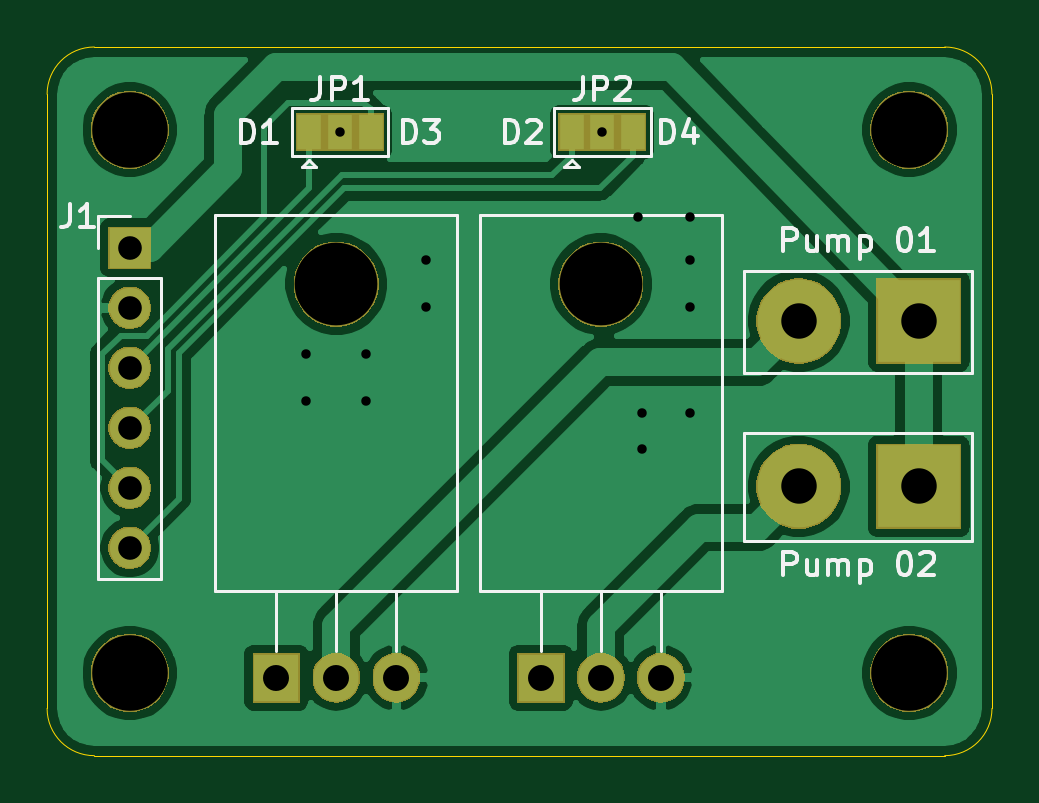
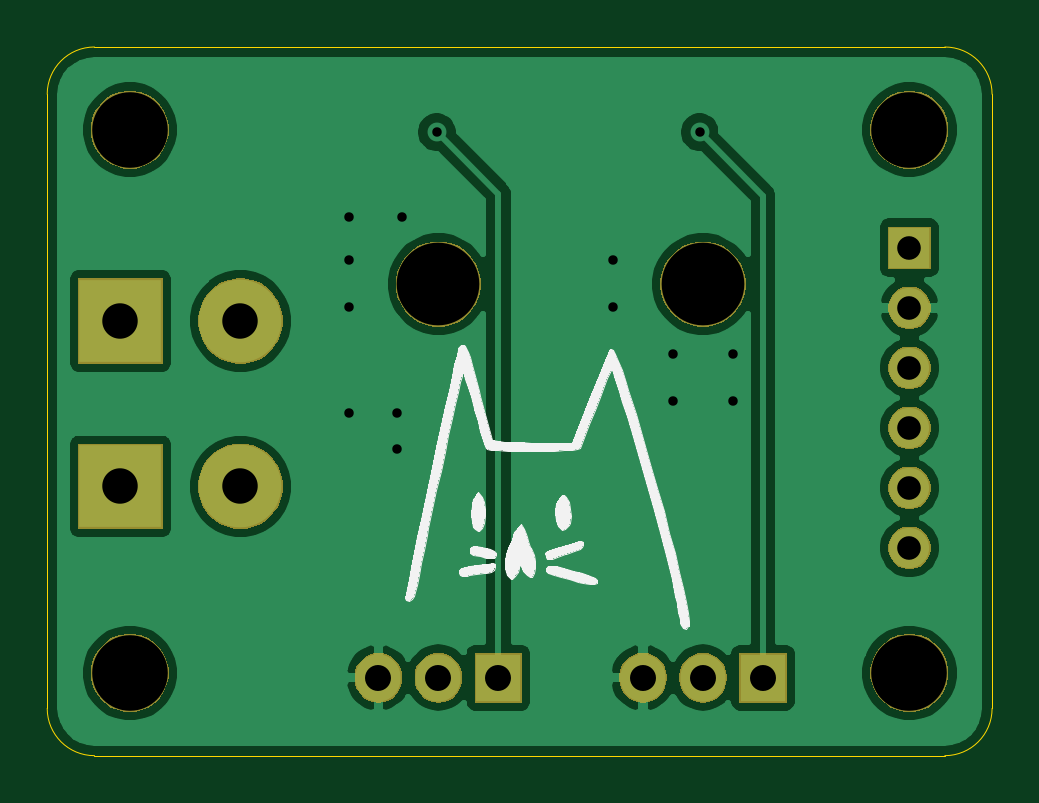
Circuit board: 8 layer files. Board 40.0 x 30.0 mm.
- bottom_copper: schinkli_pumps-B_Cu.gbr (44321 bytes)
- bottom_mask: schinkli_pumps-B_Mask.gbr (17605 bytes)
- bottom_silk: schinkli_pumps-B_SilkS.gbr (15741 bytes)
- outline: schinkli_pumps-Edge_Cuts.gbr (981 bytes)
- top_copper: schinkli_pumps-F_Cu.gbr (44328 bytes)
- top_mask: schinkli_pumps-F_Mask.gbr (17885 bytes)
- top_silk: schinkli_pumps-F_SilkS.gbr (10505 bytes)
- drill: schinkli_pumps.drl (829 bytes)

=== bottom_copper: schinkli_pumps-B_Cu.gbr (44321 bytes, source omitted) ===
=== bottom_mask: schinkli_pumps-B_Mask.gbr (17605 bytes, source omitted) ===
=== bottom_silk: schinkli_pumps-B_SilkS.gbr (15741 bytes, source omitted) ===
=== outline: schinkli_pumps-Edge_Cuts.gbr ===
G04 #@! TF.GenerationSoftware,KiCad,Pcbnew,(5.1.5)-3*
G04 #@! TF.CreationDate,2020-04-12T00:57:34+02:00*
G04 #@! TF.ProjectId,schinkli_pumps,73636869-6e6b-46c6-995f-70756d70732e,rev?*
G04 #@! TF.SameCoordinates,Original*
G04 #@! TF.FileFunction,Profile,NP*
%FSLAX46Y46*%
G04 Gerber Fmt 4.6, Leading zero omitted, Abs format (unit mm)*
G04 Created by KiCad (PCBNEW (5.1.5)-3) date 2020-04-12 00:57:34*
%MOMM*%
%LPD*%
G04 APERTURE LIST*
%ADD10C,0.050000*%
G04 APERTURE END LIST*
D10*
X50000000Y-102000000D02*
G75*
G02X52000000Y-100000000I2000000J0D01*
G01*
X52000000Y-130000000D02*
G75*
G02X50000000Y-128000000I0J2000000D01*
G01*
X90000000Y-128000000D02*
G75*
G02X88000000Y-130000000I-2000000J0D01*
G01*
X88000000Y-100000000D02*
G75*
G02X90000000Y-102000000I0J-2000000D01*
G01*
X88000000Y-130000000D02*
X52000000Y-130000000D01*
X90000000Y-102000000D02*
X90000000Y-128000000D01*
X52000000Y-100000000D02*
X88000000Y-100000000D01*
X50000000Y-128000000D02*
X50000000Y-102000000D01*
M02*

=== top_copper: schinkli_pumps-F_Cu.gbr (44328 bytes, source omitted) ===
=== top_mask: schinkli_pumps-F_Mask.gbr (17885 bytes, source omitted) ===
=== top_silk: schinkli_pumps-F_SilkS.gbr (10505 bytes, source omitted) ===
=== drill: schinkli_pumps.drl ===
M48
; DRILL file {KiCad (5.1.5)-3} date 12/04/2020 00:59:33
; FORMAT={-:-/ absolute / metric / decimal}
; #@! TF.CreationDate,2020-04-12T00:59:33+02:00
; #@! TF.GenerationSoftware,Kicad,Pcbnew,(5.1.5)-3
FMAT,2
METRIC
T1C0.400
T2C1.000
T3C1.100
T4C1.501
T5C3.200
T6C3.500
%
G90
G05
T1
X60.96Y-113.0
X60.96Y-115.0
X62.382Y-103.607
X63.5Y-113.0
X63.5Y-115.0
X66.04Y-109.0
X66.04Y-111.0
X73.508Y-103.607
X75.0Y-107.188
X75.184Y-115.5
X75.184Y-117.0
X77.216Y-107.188
X77.216Y-109.0
X77.216Y-111.0
X77.216Y-115.5
T2
X53.5Y-108.5
X53.5Y-111.04
X53.5Y-113.58
X53.5Y-116.12
X53.5Y-118.66
X53.5Y-121.2
T3
X70.9Y-126.7
X73.44Y-126.7
X75.98Y-126.7
X59.7Y-126.7
X62.24Y-126.7
X64.78Y-126.7
T4
X81.82Y-111.6
X86.9Y-111.6
X81.82Y-118.6
X86.9Y-118.6
T5
X53.5Y-126.5
X53.5Y-103.5
X86.5Y-103.5
X86.5Y-126.5
T6
X73.44Y-110.04
X62.24Y-110.04
T0
M30

